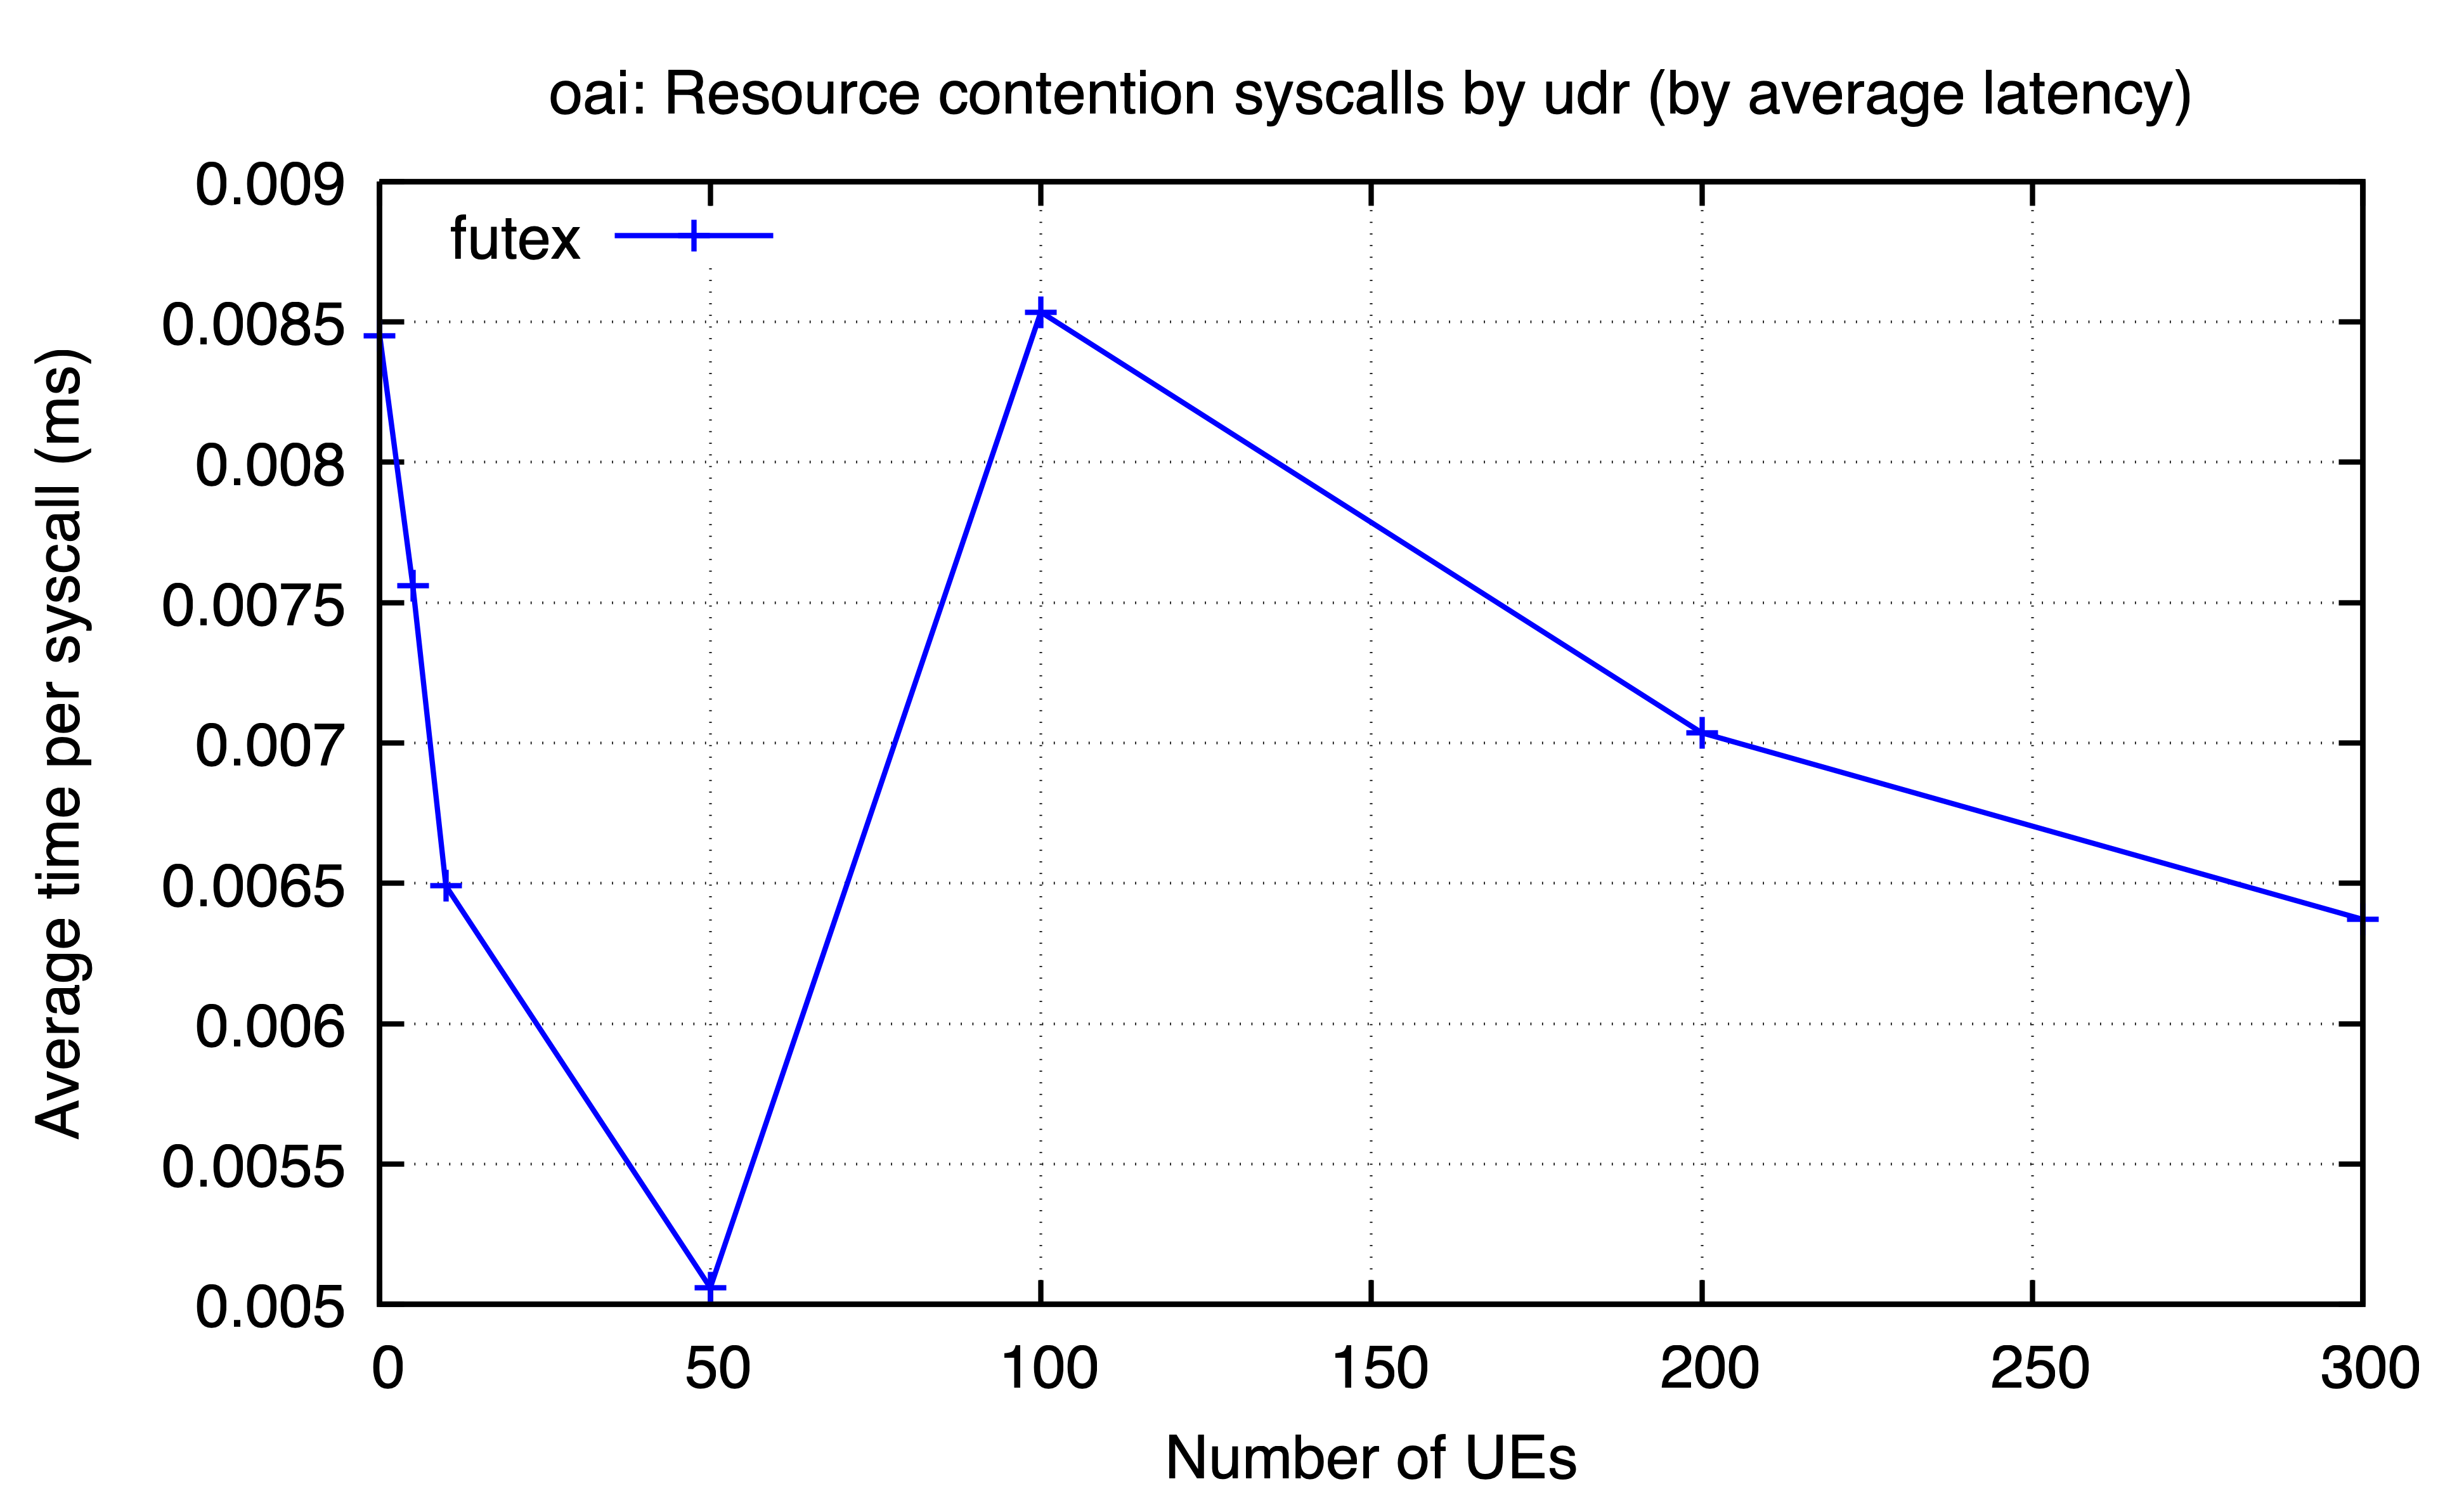

The file beside this chart, header and first rows:
ues, futex
0, 0.00845
5, 0.00756
10, 0.006491
50, 0.005059
100, 0.008535
200, 0.007036
300, 0.006371
